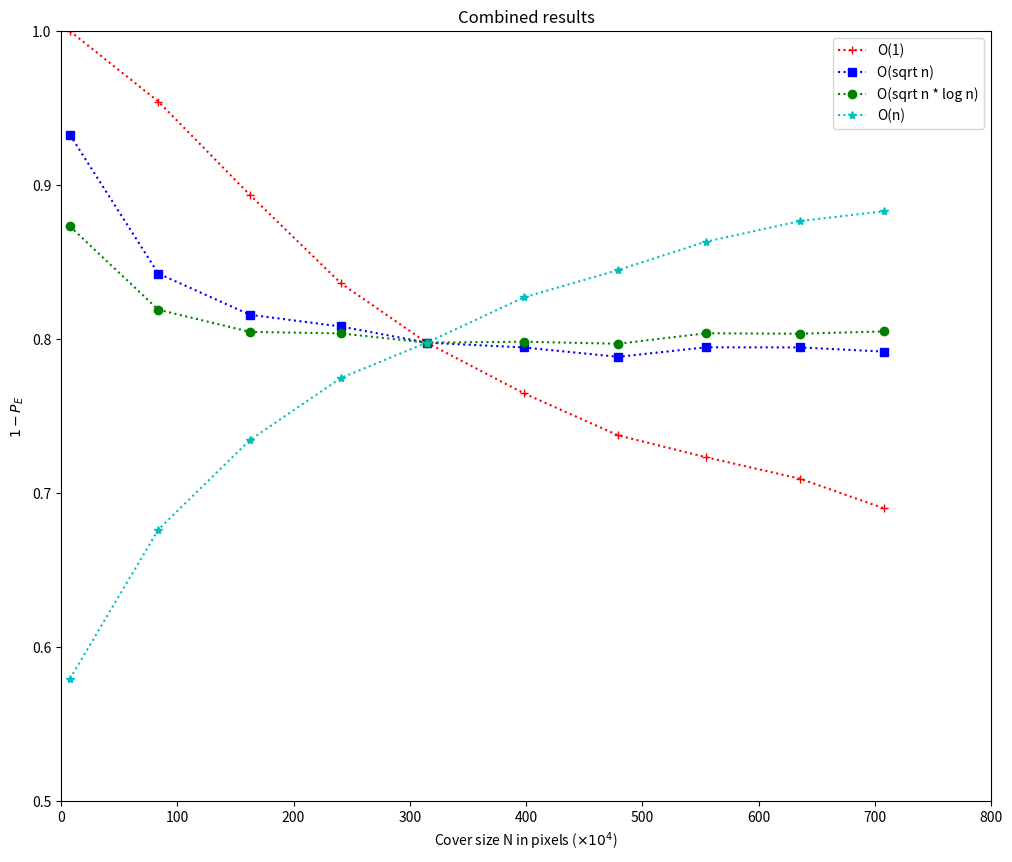

Write the Python code that produced this figure.
import matplotlib.pyplot as plt

# Number of pixels in each image size (x10^4)
x = [7.68, 83.6652, 162.5088, 240.8448, 314.5728, 398.1312, 479.3088, 554.88, 635.9808, 707.7888]

# O(1)
y1 = [1-0.0,1-0.0457,1-0.1064,1-0.1638,1-0.2023,1-0.2352,1-0.2625,1-0.2767,1-0.2907,1-0.3099]

# O(sqrt(n))
y2 = [1-0.0674,1-0.1574,1-0.1842,1-0.1918,1-0.2023,1-0.2054,1-0.2115,1-0.2053,1-0.2054,1-0.2081]

# O(sqrt(n) * log(n))
y3 = [1-0.1268,1-0.1809,1-0.1953,1-0.1963,1-0.2023,1-0.2017,1-0.2030,1-0.1962,1-0.1965,1-0.1950]

# O(n)
y4 = [1-0.4205,1-0.3237,1-0.2655,1-0.2252,1-0.2023,1-0.1729,1.0-0.1551,1-0.1367,1-0.1233,1-0.1170]

# Create and save plot
plt.figure(figsize=(12,10))
plt.plot(x, y1, 'r+:', label='O(1)')
plt.plot(x, y2, 'bs:', label='O(sqrt n)')
plt.plot(x, y3, 'go:', label='O(sqrt n * log n)')
plt.plot(x, y4, 'c*:', label='O(n)')
plt.axis([0,800,0.5,1.0])
plt.xlabel(r'Cover size N in pixels ($\times 10^4$)')
plt.ylabel(r'$1-P_E$')
plt.title(r'Combined results')
plt.legend()
plt.savefig('actor3_partial_graph_27_02_2019.png')
